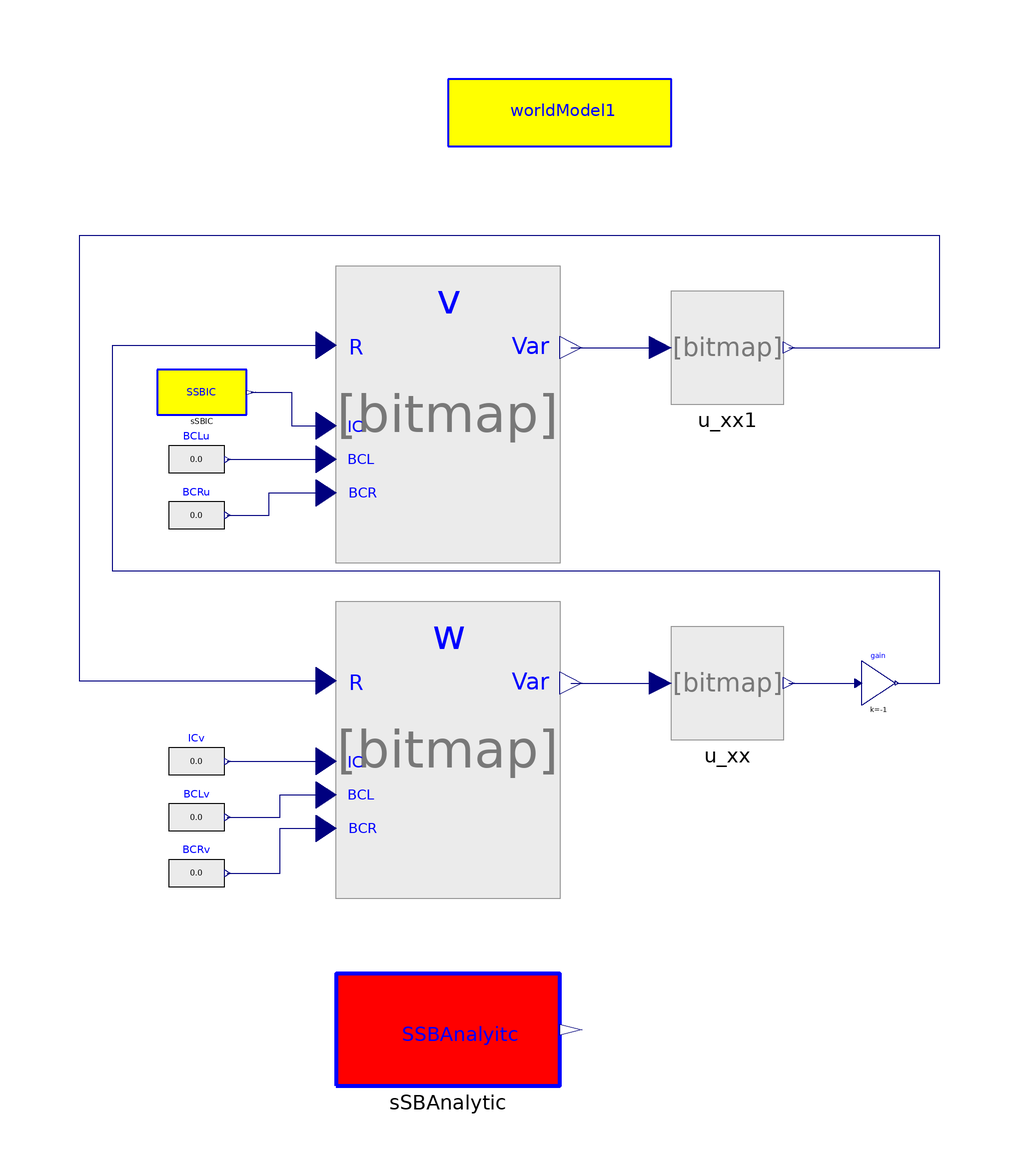

The component connection diagram of the Modelica model below, drawn from its own Placement and Line annotations.

model Beam
          Integrator.UniversalIntegrator v(
            vb=2,
            ve=worldModel1.n - 1,
            icb=2,
            ice=worldModel1.n - 1,
            bcl=1,
            bcr=1) annotation (extent=[-40,20; 0,60]);
          inner World.worldModel worldModel1(u_xx=1, n=60)
            annotation (extent=[-20,88; 20,100]);
          Integrator.UniversalIntegrator w(
            vb=2,
            ve=worldModel1.n - 1,
            icb=2,
            ice=worldModel1.n - 1,
            bcl=1,
            bcr=1) annotation (extent=[-40,-40; 0,0]);
          annotation (Diagram, Documentation(info="<html>
<h3><font color=\"#008000\" size=5>Simple supported beam equation</font></h3>
<p>
Implements the simple supported beam equation
</p>

<img align=middle src=\"..\\Images\\ssb1.png\">

<p>
The initial conditions are
</p>
<p>
<img align=middle src=\"..\\Images\\ssb2.png\">
</p>
<p>
<img align=middle src=\"..\\Images\\ssb3.png\">
</p>

<p>
and boundary conditions are
</p>

<img align=middle src=\"..\\Images\\ssb4.png\">

<p>
Because the integrator block cannot accept the equation in this form, we
transform the PDE above into two first-order PDEs:
</p>

<img align=middle src=\"..\\Images\\ssb5.png\">

<p>
The first equation is implemented in <b>v</b> block, the second in <b>w</b> block. <br>
The analytical solution of this problem is implemented in <b>SSBAnalytic</b> block.
</p>


</pre>
<p><b>Release Notes: </b></p>

<ul>
</html>"));
          Modelica.Blocks.Math.Gain gain[worldModel1.n](k=-1)
            annotation (extent=[54,-12; 60,-4]);
          Modelica.Blocks.Sources.RealExpression BCLu
            annotation (extent=[-70,26; -60,38]);
          Modelica.Blocks.Sources.RealExpression BCRu
            annotation (extent=[-70,16; -60,28]);
          Modelica.Blocks.Sources.RealExpression ICv[worldModel1.n]
            annotation (extent=[-70,-28; -60,-16]);
          SSBIC sSBIC annotation (extent=[-72,40; -56,48]);
          Modelica.Blocks.Sources.RealExpression BCLv
            annotation (extent=[-70,-38; -60,-26]);
          Modelica.Blocks.Sources.RealExpression BCRv
            annotation (extent=[-70,-48; -60,-36]);
          SSBAnalytic sSBAnalytic annotation (extent=[-40,-80; 0,-60]);
          SpaceDerivative.Derivatives.u_xx u_xx(bcl=0, bcr=0)
            annotation (extent=[20,-18; 40,2]);
          SpaceDerivative.Derivatives.u_xx u_xx1(bcl=-1, bcr=-1)
            annotation (extent=[20,42; 40,62]);
        equation
          connect(BCLu.y,v. u2) annotation (points=[-59.5,32; -41.8,32], style(
                color=74, rgbcolor={0,0,127}));
          connect(BCRu.y,v. u3) annotation (points=[-59.5,22; -52,22; -52,26;
                -41.8,26], style(color=74, rgbcolor={0,0,127}));
          connect(ICv.y,w. u1) annotation (points=[-59.5,-22; -41.8,-22], style(
                color=74, rgbcolor={0,0,127}));
          connect(sSBIC.y,v. u1) annotation (points=[-55.2,44; -48,44; -48,38;
                -41.8,38], style(color=74, rgbcolor={0,0,127}));
          connect(BCLv.y,w. u2) annotation (points=[-59.5,-32; -50,-32; -50,-28;
                -41.8,-28], style(color=74, rgbcolor={0,0,127}));
          connect(BCRv.y,w. u3) annotation (points=[-59.5,-42; -50,-42; -50,-34;
                -41.8,-34], style(color=74, rgbcolor={0,0,127}));
          connect(w.y, u_xx.u) annotation (points=[2,-8; 18,-8], style(color=74,
                rgbcolor={0,0,127}));
          connect(u_xx.y, gain.u) annotation (points=[41,-8; 53.4,-8], style(
                color=74, rgbcolor={0,0,127}));
          connect(gain.y,v. u) annotation (points=[60.3,-8; 68,-8; 68,12; -80,
                12; -80,52.4; -41.8,52.4], style(color=74, rgbcolor={0,0,127}));
          connect(v.y, u_xx1.u) annotation (points=[2,52; 18,52], style(color=
                  74, rgbcolor={0,0,127}));
          connect(u_xx1.y,w. u) annotation (points=[41,52; 68,52; 68,72; -86,72;
                -86,-7.6; -41.8,-7.6], style(color=74, rgbcolor={0,0,127}));
        end Beam;